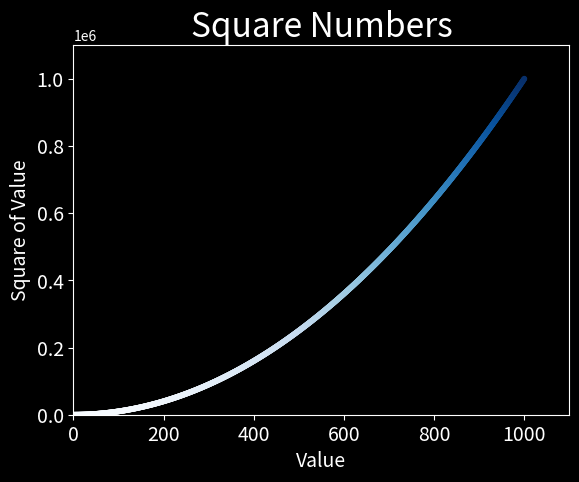

This figure's Python source:
import matplotlib.pyplot as plt

x_values = range(1, 1001) # makes a number list from 1 to 1000
y_values = [x**2 for x in x_values] # squares each number in x_values list.

plt.style.use('dark_background')
fix, ax = plt.subplots()
ax.scatter(x_values, y_values, c=y_values, cmap=plt.cm.Blues, s=10)

# Setting chart title and label axes.
ax.set_title("Square Numbers", fontsize=24)
ax.set_xlabel("Value", fontsize=14)
ax.set_ylabel("Square of Value", fontsize=14)

# Set size of tick labels
ax.tick_params(axis='both', which='major', labelsize=14)

# Set the range for each axis
ax.axis([0, 1100, 0, 1100000])

plt.show()
